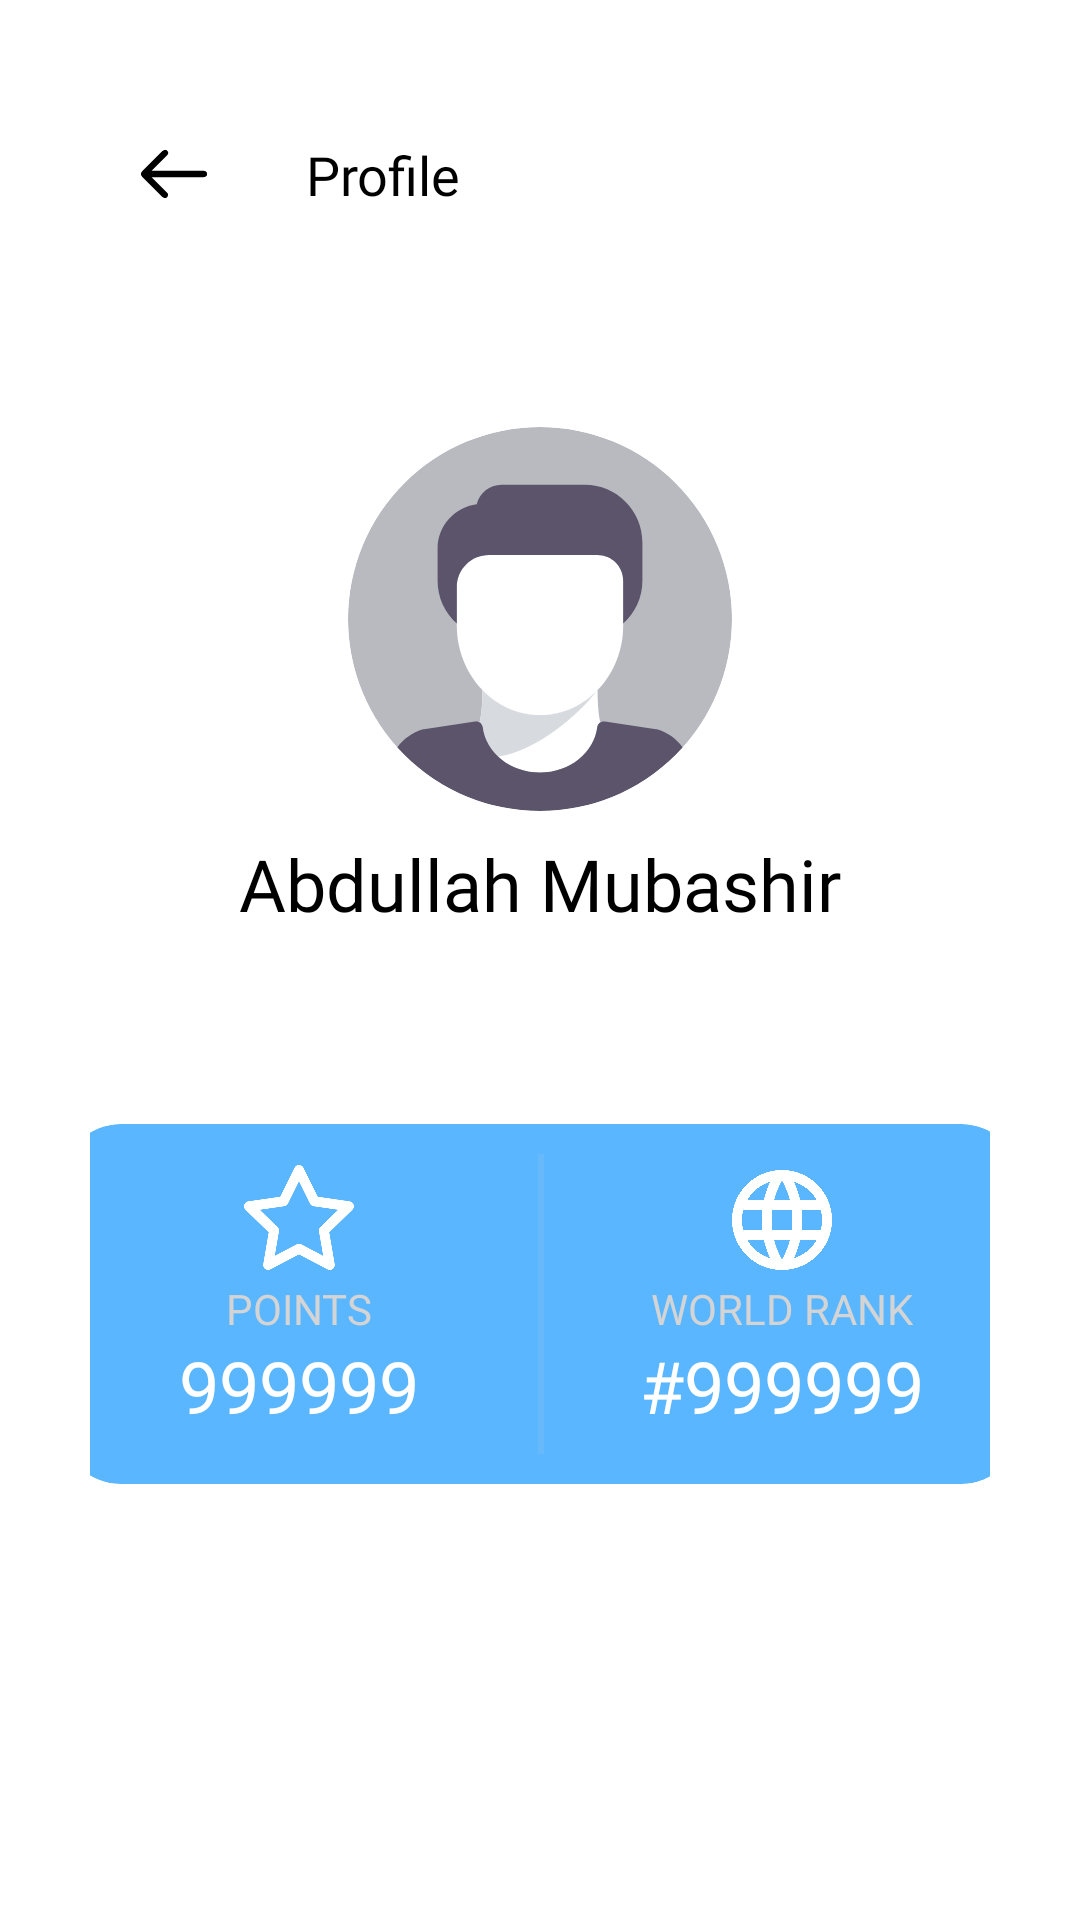

Produce the Android XML layout that renders to this screen, including the resource entries it uses.
<!-- AndroidManifest.xml: application theme Theme.Tradeveil -->
<!-- res/layout/activity_public_profile.xml -->
<?xml version="1.0" encoding="utf-8"?>
<androidx.constraintlayout.widget.ConstraintLayout xmlns:android="http://schemas.android.com/apk/res/android"
    xmlns:app="http://schemas.android.com/apk/res-auto"
    xmlns:tools="http://schemas.android.com/tools"
    android:id="@+id/main"
    android:layout_width="match_parent"
    android:layout_height="match_parent"
    android:background="@color/deafult_bg"
    android:padding="30dp"
    tools:context=".PublicProfile">

    <ImageView
        android:id="@+id/imageView2"
        android:layout_width="wrap_content"
        android:layout_height="wrap_content"
        android:layout_marginStart="16dp"
        android:layout_marginTop="16dp"
        app:layout_constraintStart_toStartOf="parent"
        app:layout_constraintTop_toTopOf="parent"
        app:srcCompat="@drawable/back" />

    <TextView
        android:id="@+id/textView2"
        android:layout_width="wrap_content"
        android:layout_height="wrap_content"
        android:layout_marginStart="32dp"
        android:fontFamily="@font/samsung_sharp_sans_bold"
        android:text="Profile"
        android:textColor="@color/black"
        android:textSize="18sp"
        app:layout_constraintBottom_toBottomOf="@+id/imageView2"
        app:layout_constraintStart_toEndOf="@+id/imageView2"
        app:layout_constraintTop_toTopOf="@+id/imageView2" />


    <androidx.cardview.widget.CardView
        android:id="@+id/cardView14"
        android:layout_width="128dp"
        android:layout_height="128dp"
        android:layout_marginTop="72dp"
        app:cardCornerRadius="100dp"
        app:cardElevation="0dp"
        app:layout_constraintEnd_toEndOf="parent"
        app:layout_constraintStart_toStartOf="parent"
        app:layout_constraintTop_toBottomOf="@+id/textView2">

        <ImageView
            android:id="@+id/imageView54"
            android:layout_width="128dp"
            android:layout_height="128dp"
            android:src="@drawable/avatar" />

    </androidx.cardview.widget.CardView>

    <TextView
        android:id="@+id/textView107"
        android:layout_width="wrap_content"
        android:layout_height="wrap_content"
        android:layout_marginTop="8dp"
        android:fontFamily="@font/samsung_sharp_sans_bold"
        android:text="Abdullah Mubashir"
        android:textColor="@color/black"
        android:textSize="24sp"
        app:layout_constraintEnd_toEndOf="@+id/cardView14"
        app:layout_constraintStart_toStartOf="@+id/cardView14"
        app:layout_constraintTop_toBottomOf="@+id/cardView14" />

    <androidx.cardview.widget.CardView
        android:layout_width="320dp"
        android:layout_height="120dp"
        android:layout_marginTop="64dp"
        android:backgroundTint="#5AB6FF"
        app:cardCornerRadius="20dp"
        app:cardElevation="0dp"
        app:layout_constraintEnd_toEndOf="parent"
        app:layout_constraintStart_toStartOf="parent"
        app:layout_constraintTop_toBottomOf="@+id/textView107">

        <LinearLayout
            android:layout_width="match_parent"
            android:layout_height="match_parent"
            android:orientation="horizontal">

            <LinearLayout
                android:layout_width="159dp"
                android:layout_height="match_parent"
                android:layout_weight="1"
                android:orientation="vertical">

                <ImageView
                    android:id="@+id/imageView3"
                    android:layout_width="40dp"
                    android:layout_height="40dp"
                    android:layout_gravity="center_horizontal"
                    android:layout_marginTop="12dp"
                    app:srcCompat="@drawable/points_icon_publicprofile" />

                <TextView
                    android:id="@+id/textView108"
                    android:layout_width="wrap_content"
                    android:layout_height="wrap_content"
                    android:layout_gravity="center_horizontal"
                    android:fontFamily="@font/samsungsharpsans_medium"
                    android:text="POINTS"
                    android:textColor="@color/gray_text"
                    android:textSize="14sp" />

                <TextView
                    android:id="@+id/textView109"
                    android:layout_width="wrap_content"
                    android:layout_height="wrap_content"
                    android:layout_gravity="center_horizontal"
                    android:fontFamily="@font/samsung_sharp_sans_bold"
                    android:text="999999"
                    android:textColor="@color/white"
                    android:textSize="24sp" />
            </LinearLayout>

            <View
                android:id="@+id/divider9"
                android:layout_width="2dp"
                android:layout_height="100dp"
                android:layout_gravity="center_vertical"
                android:background="?android:attr/listDivider"
                android:backgroundTint="#CCCCCC" />

            <LinearLayout
                android:layout_width="159dp"
                android:layout_height="match_parent"
                android:layout_weight="1"
                android:orientation="vertical">

                <ImageView
                    android:id="@+id/imageView4"
                    android:layout_width="40dp"
                    android:layout_height="40dp"
                    android:layout_gravity="center_horizontal"
                    android:layout_marginTop="12dp"
                    app:srcCompat="@drawable/world_rank_icon_publicprofile" />

                <TextView
                    android:id="@+id/textView110"
                    android:layout_width="wrap_content"
                    android:layout_height="wrap_content"
                    android:layout_gravity="center_horizontal"
                    android:fontFamily="@font/samsungsharpsans_medium"
                    android:text="WORLD RANK"
                    android:textColor="@color/gray_text"
                    android:textSize="14sp" />

                <TextView
                    android:id="@+id/textView111"
                    android:layout_width="wrap_content"
                    android:layout_height="wrap_content"
                    android:layout_gravity="center_horizontal"
                    android:fontFamily="@font/samsung_sharp_sans_bold"
                    android:text="#999999"
                    android:textColor="@color/white"
                    android:textSize="24sp" />

            </LinearLayout>
        </LinearLayout>
    </androidx.cardview.widget.CardView>

</androidx.constraintlayout.widget.ConstraintLayout>
<!-- resources referenced by this layout -->
<resources>
  <color name="black">#FF000000</color>
  <color name="deafult_bg">#FFFFFF</color>
  <color name="gray_text">#D4D4D4</color>
  <color name="white">#FFFFFFFF</color>
  <!-- drawable avatar: png bitmap (drawable, 36685 bytes) -->
  <!-- drawable back: vector/xml drawable (drawable, 3322 chars, omitted) -->
  <!-- drawable points_icon_publicprofile (drawable) -->
  <vector xmlns:android="http://schemas.android.com/apk/res/android" android:height="32dp" android:viewportHeight="24" android:viewportWidth="24" android:width="32dp">
        
      <group>
              
          <clip-path android:pathData="M0,0h24v24h-24z"/>
              
          <path android:fillColor="#00000000" android:pathData="M12,17.75L5.828,20.995L7.007,14.122L2.007,9.255L8.907,8.255L11.993,2.002L15.079,8.255L21.979,9.255L16.979,14.122L18.158,20.995L12,17.75Z" android:strokeColor="#ffffff" android:strokeLineCap="round" android:strokeLineJoin="round" android:strokeWidth="2"/>
            
      </group>
      
  </vector>
  <!-- drawable world_rank_icon_publicprofile (drawable) -->
  <vector xmlns:android="http://schemas.android.com/apk/res/android" android:height="32dp" android:viewportHeight="24" android:viewportWidth="24" android:width="32dp">
        
      <group>
              
          <clip-path android:pathData="M0,0h24v24h-24z"/>
              
          <path android:fillColor="#00000000" android:pathData="M12,21C16.971,21 21,16.971 21,12C21,7.029 16.971,3 12,3C7.029,3 3,7.029 3,12C3,16.971 7.029,21 12,21Z" android:strokeColor="#ffffff" android:strokeLineCap="round" android:strokeLineJoin="round" android:strokeWidth="2"/>
              
          <path android:fillColor="#00000000" android:pathData="M3.6,9H20.4" android:strokeColor="#ffffff" android:strokeLineCap="round" android:strokeLineJoin="round" android:strokeWidth="2"/>
              
          <path android:fillColor="#00000000" android:pathData="M3.6,15H20.4" android:strokeColor="#ffffff" android:strokeLineCap="round" android:strokeLineJoin="round" android:strokeWidth="2"/>
              
          <path android:fillColor="#00000000" android:pathData="M11.5,3C9.815,5.7 8.922,8.818 8.922,12C8.922,15.182 9.815,18.3 11.5,21" android:strokeColor="#ffffff" android:strokeLineCap="round" android:strokeLineJoin="round" android:strokeWidth="2"/>
              
          <path android:fillColor="#00000000" android:pathData="M12.5,3C14.185,5.7 15.078,8.818 15.078,12C15.078,15.182 14.185,18.3 12.5,21" android:strokeColor="#ffffff" android:strokeLineCap="round" android:strokeLineJoin="round" android:strokeWidth="2"/>
            
      </group>
      
  </vector>
  <style name="Theme.Tradeveil" parent="Base.Theme.Tradeveil" />
  <style name="Base.Theme.Tradeveil" parent="Theme.Material3.Light.NoActionBar">
          <item name="android:forceDarkAllowed">false</item>
          
      </style>
</resources>
